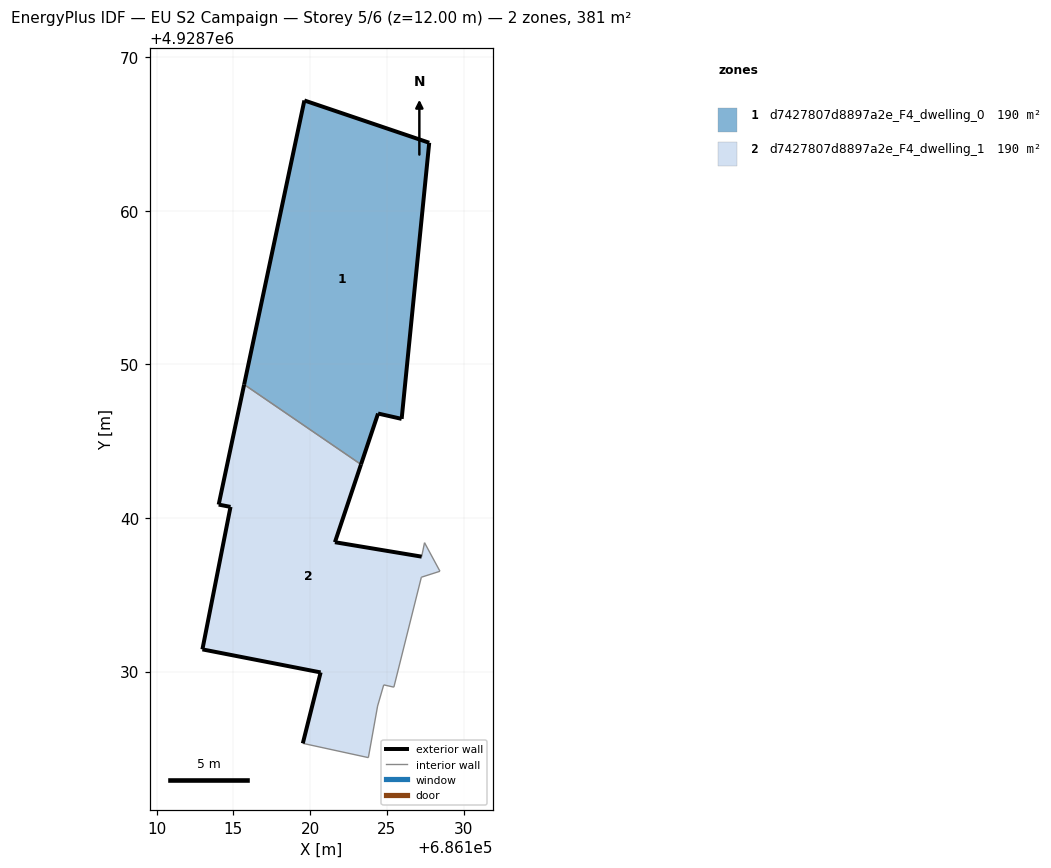
=== STOREY PLAN SPEC (per zone: floor XY polygon, exterior-wall plan segments, windows/doors) ===
zone 1: d7427807d8897a2e_F4_dwelling_0  (190.3 m²)
  floor: (686125.96, 4928746.46) (686127.75, 4928764.44) (686119.62, 4928767.19) (686115.70, 4928748.69) (686123.31, 4928743.49) (686124.42, 4928746.80)
  exterior wall: (686127.75, 4928764.44) – (686125.96, 4928746.46)  [18.1 m]
  exterior wall: (686125.96, 4928746.46) – (686124.42, 4928746.80)  [1.6 m]
  exterior wall: (686124.42, 4928746.80) – (686123.31, 4928743.49)  [3.5 m]
  exterior wall: (686115.70, 4928748.69) – (686119.62, 4928767.19)  [18.9 m]
  exterior wall: (686119.62, 4928767.19) – (686127.75, 4928764.44)  [8.6 m]
  interior walls: 1
zone 2: d7427807d8897a2e_F4_dwelling_1  (190.3 m²)
  floor: (686123.79, 4928724.39) (686124.39, 4928727.75) (686124.79, 4928729.13) (686125.45, 4928728.98) (686127.24, 4928736.14) (686128.45, 4928736.53) (686127.45, 4928738.39) (686127.26, 4928737.48) (686121.61, 4928738.42) (686123.31, 4928743.49) (686115.70, 4928748.69) (686114.04, 4928740.87) (686114.81, 4928740.72) (686112.98, 4928731.44) (686120.68, 4928729.94) (686119.52, 4928725.32)
  exterior wall: (686114.04, 4928740.87) – (686115.70, 4928748.69)  [8.0 m]
  exterior wall: (686123.31, 4928743.49) – (686121.61, 4928738.42)  [5.3 m]
  exterior wall: (686121.61, 4928738.42) – (686127.26, 4928737.48)  [5.7 m]
  exterior wall: (686119.52, 4928725.32) – (686120.68, 4928729.94)  [4.8 m]
  exterior wall: (686120.68, 4928729.94) – (686112.98, 4928731.44)  [7.8 m]
  exterior wall: (686112.98, 4928731.44) – (686114.81, 4928740.72)  [9.5 m]
  exterior wall: (686114.81, 4928740.72) – (686114.04, 4928740.87)  [0.8 m]
  interior walls: 9

=== DERIVED (storey summary) ===
Building: EU S2 Campaign
Storey: 5 of 6  (floor level z = 12.00 m)
Storey gross floor area: 380.6 m²
Zones on this storey: 2
  - d7427807d8897a2e_F4_dwelling_0: floor 190.3 m²; exterior wall 50.6 m (151.9 m²); WWR 0.0%
  - d7427807d8897a2e_F4_dwelling_1: floor 190.3 m²; exterior wall 41.9 m (125.7 m²); WWR 0.0%
Zone adjacency (shared interzone walls):
  - d7427807d8897a2e_F4_dwelling_0 ↔ d7427807d8897a2e_F4_dwelling_1